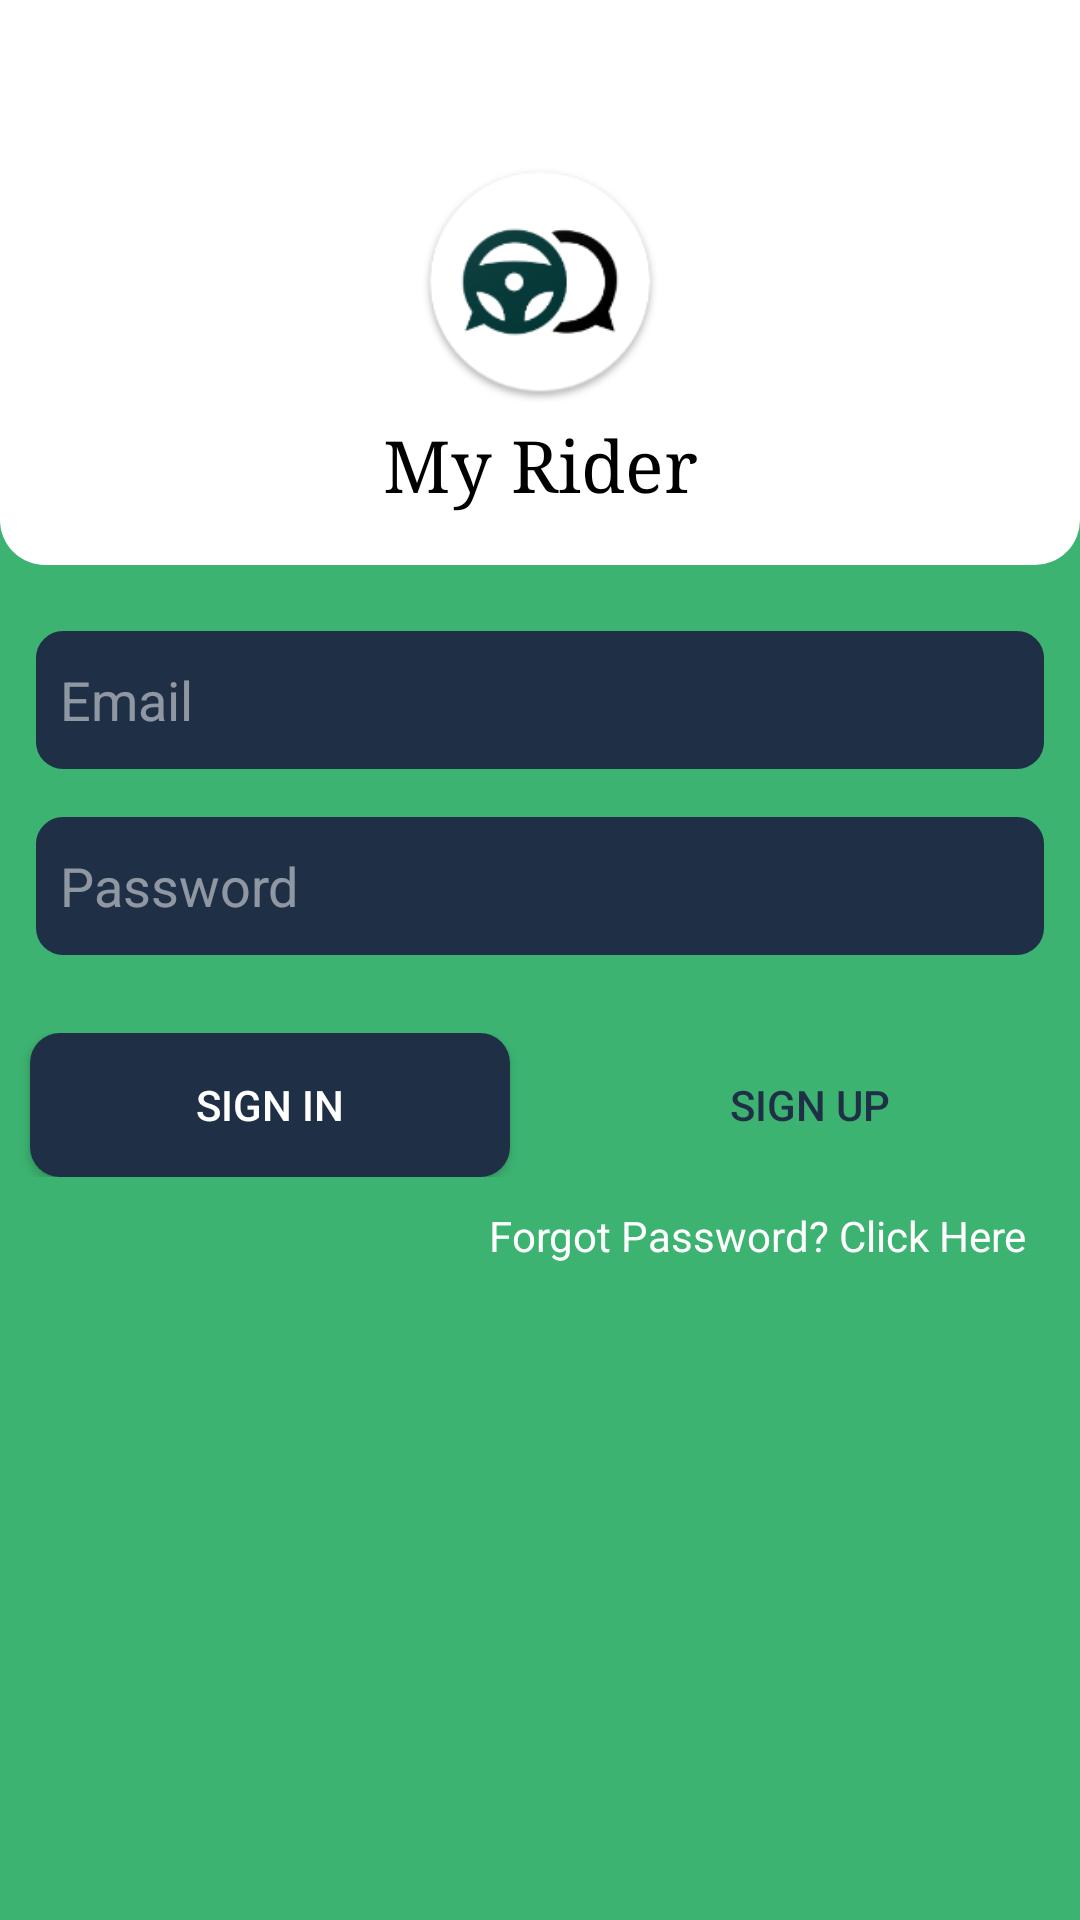

Reconstruct the res/layout file that produces this screen, plus the resources it refers to.
<!-- AndroidManifest.xml: application theme Theme.MyRider -->
<!-- res/layout/sign_in.xml -->
<?xml version="1.0" encoding="utf-8"?>
<RelativeLayout
    xmlns:android="http://schemas.android.com/apk/res/android"
    xmlns:app="http://schemas.android.com/apk/res-auto"
    xmlns:tools="http://schemas.android.com/tools"
    android:layout_width="match_parent"
    android:layout_height="match_parent"
    android:background="@color/colorLogo"
    android:theme="@android:style/ThemeOverlay.Material.Dark"
    tools:context=".SignIn">

    <RelativeLayout
        android:id="@+id/top_bar"
        android:layout_width="match_parent"
        android:layout_height="match_parent"
        android:layout_above="@+id/lay"
        android:background="@drawable/corners_edge_wh">

        <ImageView
            android:id="@+id/image_view_logo"
            android:layout_width="match_parent"
            android:layout_height="80dp"
            android:layout_centerInParent="true"
            android:contentDescription="@string/app_name"
            android:src="@mipmap/ic_launcher" />

        <TextView
            android:layout_width="match_parent"
            android:layout_height="wrap_content"
            android:layout_below="@id/image_view_logo"
            android:layout_marginTop="5dp"
            android:fontFamily="serif"
            android:gravity="center"
            android:text="@string/app_name"
            android:textColor="@color/black"
            android:textSize="24sp" />
    </RelativeLayout>

    <LinearLayout
        android:id="@+id/lay"
        android:layout_marginTop="20dp"
        android:orientation="vertical"
        android:layout_centerInParent="true"
        android:layout_width="match_parent"
        android:layout_height="wrap_content">

        <LinearLayout
            android:id="@+id/input_linearLayout"
            android:layout_width="match_parent"
            android:layout_height="wrap_content"
            android:layout_marginStart="10dp"
            android:layout_marginEnd="10dp"
            android:orientation="vertical"
            app:layout_constraintBottom_toBottomOf="parent"
            app:layout_constraintEnd_toEndOf="parent"
            app:layout_constraintHorizontal_bias="1.0"
            app:layout_constraintStart_toStartOf="parent"
            app:layout_constraintTop_toBottomOf="@+id/top_bar"
            app:layout_constraintVertical_bias="0.0">

            <TextView
                android:id="@+id/login_welcome"
                android:layout_width="wrap_content"
                android:layout_height="wrap_content"
                android:text="@string/welcome_back"
                android:textColor="@color/white"
                android:textSize="14sp"
                android:visibility="gone">
            </TextView>

            <TextView
                android:text="@string/app_name"
                android:id="@+id/login_name"
                android:layout_width="wrap_content"
                android:layout_height="wrap_content"
                android:layout_marginBottom="15dp"
                android:textColor="@color/white"
                android:textSize="22sp"
                android:textStyle="bold"
                android:visibility="gone">
            </TextView>

            <EditText
                android:layout_marginBottom="12dp"
                android:id="@+id/login_email"
                android:layout_width="match_parent"
                android:layout_height="50dp"
                android:background="@drawable/edit_text_design"
                android:hint="@string/email"
                android:inputType="textEmailAddress"
                android:paddingStart="10dp"
                android:paddingEnd="10dp"
                android:textColor="@color/white"
                android:textColorHint="#80FFFFFF"
                android:autofillHints="emailAddress" />

            <EditText
                android:id="@+id/login_password"
                android:layout_width="match_parent"
                android:layout_height="50dp"
                android:background="@drawable/edit_text_design"
                android:hint="@string/password"
                android:inputType="textPassword"
                android:paddingStart="10dp"
                android:paddingEnd="10dp"
                android:textColor="@color/white"
                android:textColorHint="#80FFFFFF"
                android:autofillHints="emailAddress" />

        </LinearLayout>

        <LinearLayout
            android:id="@+id/linearLayout"
            android:layout_width="match_parent"
            android:layout_height="wrap_content"
            android:layout_marginTop="24dp"
            android:orientation="horizontal"
            android:weightSum="2"
            app:layout_constraintEnd_toEndOf="parent"
            app:layout_constraintHorizontal_bias="0.0"
            app:layout_constraintStart_toStartOf="parent"
            app:layout_constraintTop_toBottomOf="@+id/input_linearLayout">

            <androidx.appcompat.widget.AppCompatButton
                android:id="@+id/sign_in_btn"
                android:layout_width="0dp"
                android:layout_height="match_parent"
                android:layout_marginStart="10dp"
                android:layout_marginEnd="10dp"
                android:layout_weight="1"
                android:background="@drawable/btn_dark_curve"
                android:padding="5dp"
                android:text="@string/sign_in"
                android:textColor="@color/white">
            </androidx.appcompat.widget.AppCompatButton>

            <androidx.appcompat.widget.AppCompatButton
                android:id="@+id/sign_up_btn"
                android:layout_width="0dp"
                android:layout_height="match_parent"
                android:layout_marginStart="10dp"
                android:layout_marginEnd="10dp"
                android:layout_weight="1"
                android:background="@drawable/btn_light_curve"
                android:padding="5dp"
                android:text="@string/sign_up"
                android:textColor="@color/colorPrimary">
            </androidx.appcompat.widget.AppCompatButton>

        </LinearLayout>

        <TextView
            android:layout_marginTop="10dp"
            android:paddingStart="10dp"
            android:paddingEnd="10dp"
            android:paddingBottom="10dp"
            android:id="@+id/forgot_password"
            android:layout_width="match_parent"
            android:layout_height="wrap_content"
            android:layout_marginEnd="8dp"
            android:gravity="end"
            android:text="@string/forgot_password"
            android:textColor="@color/white"
            app:layout_constraintBottom_toTopOf="@+id/powered_by_layout"
            app:layout_constraintEnd_toEndOf="parent"
            app:layout_constraintHorizontal_bias="1.0"
            app:layout_constraintStart_toStartOf="parent"
            app:layout_constraintTop_toBottomOf="@+id/linearLayout"
            app:layout_constraintVertical_bias="0.055">
        </TextView>

        <ProgressBar
            android:id="@+id/prog"
            android:visibility="gone"
            android:indeterminateTint="@color/white"
            android:layout_marginTop="24dp"
            android:layout_gravity="center"
            android:layout_width="wrap_content"
            android:layout_height="wrap_content"/>

    </LinearLayout>

</RelativeLayout>
<!-- resources referenced by this layout -->
<resources>
  <color name="black">#FF000000</color>
  <color name="colorLogo">#3CB371</color>
  <color name="colorPrimary">#1F2F46</color>
  <color name="white">#FFFFFFFF</color>
  <!-- drawable btn_dark_curve (drawable-v24) -->
  <?xml version="1.0" encoding="utf-8"?>
  <shape
      xmlns:android="http://schemas.android.com/apk/res/android"
      android:shape="rectangle">
  
      <solid
          android:color="@color/colorPrimary"/>
  
      <corners
          android:radius="10dp"/>
  
  </shape>
  <!-- drawable corners_edge_wh (drawable-v24) -->
  <?xml version="1.0" encoding="utf-8"?>
  <shape
      xmlns:android="http://schemas.android.com/apk/res/android"
      android:shape="rectangle">
  
      <solid
          android:color="@color/white"/>
  
      <corners
          android:bottomLeftRadius="15dp"
          android:bottomRightRadius="15dp"/>
  
  </shape>
  <!-- drawable edit_text_design (drawable-v24) -->
  <?xml version="1.0" encoding="utf-8"?>
  <shape android:shape="rectangle"
      xmlns:android="http://schemas.android.com/apk/res/android">
  
  
      <solid
          android:color="@color/colorPrimary">
      </solid>
  
      <corners
          android:radius="10dp"/>
      <stroke
          android:width="2dp"
          android:color="@color/colorLogo">
      </stroke>
  </shape>
  <!-- mipmap ic_launcher: png bitmap (mipmap-hdpi, 4894 bytes) -->
  <string name="app_name">My Rider</string>
  <string name="email">Email</string>
  <string name="forgot_password">Forgot Password? Click Here</string>
  <string name="password">Password</string>
  <string name="sign_in">Sign In</string>
  <string name="sign_up">Sign Up</string>
  <string name="welcome_back">Welcome Back</string>
  <style name="Theme.MyRider" parent="Theme.MaterialComponents.DayNight.NoActionBar">
          
          <item name="colorPrimary">@color/purple_500</item>
          <item name="colorPrimaryVariant">@color/purple_700</item>
          <item name="colorOnPrimary">@color/white</item>
          
          <item name="colorSecondary">@color/teal_200</item>
          <item name="colorSecondaryVariant">@color/teal_700</item>
          <item name="colorOnSecondary">@color/black</item>
          
          <item name="android:statusBarColor">?attr/colorPrimaryVariant</item>
          
      </style>
  <color name="purple_500">#FF1F2F46</color>
  <color name="purple_700">#FF192940</color>
  <color name="teal_200">#FF03DAC5</color>
  <color name="teal_700">#FF018786</color>
</resources>
